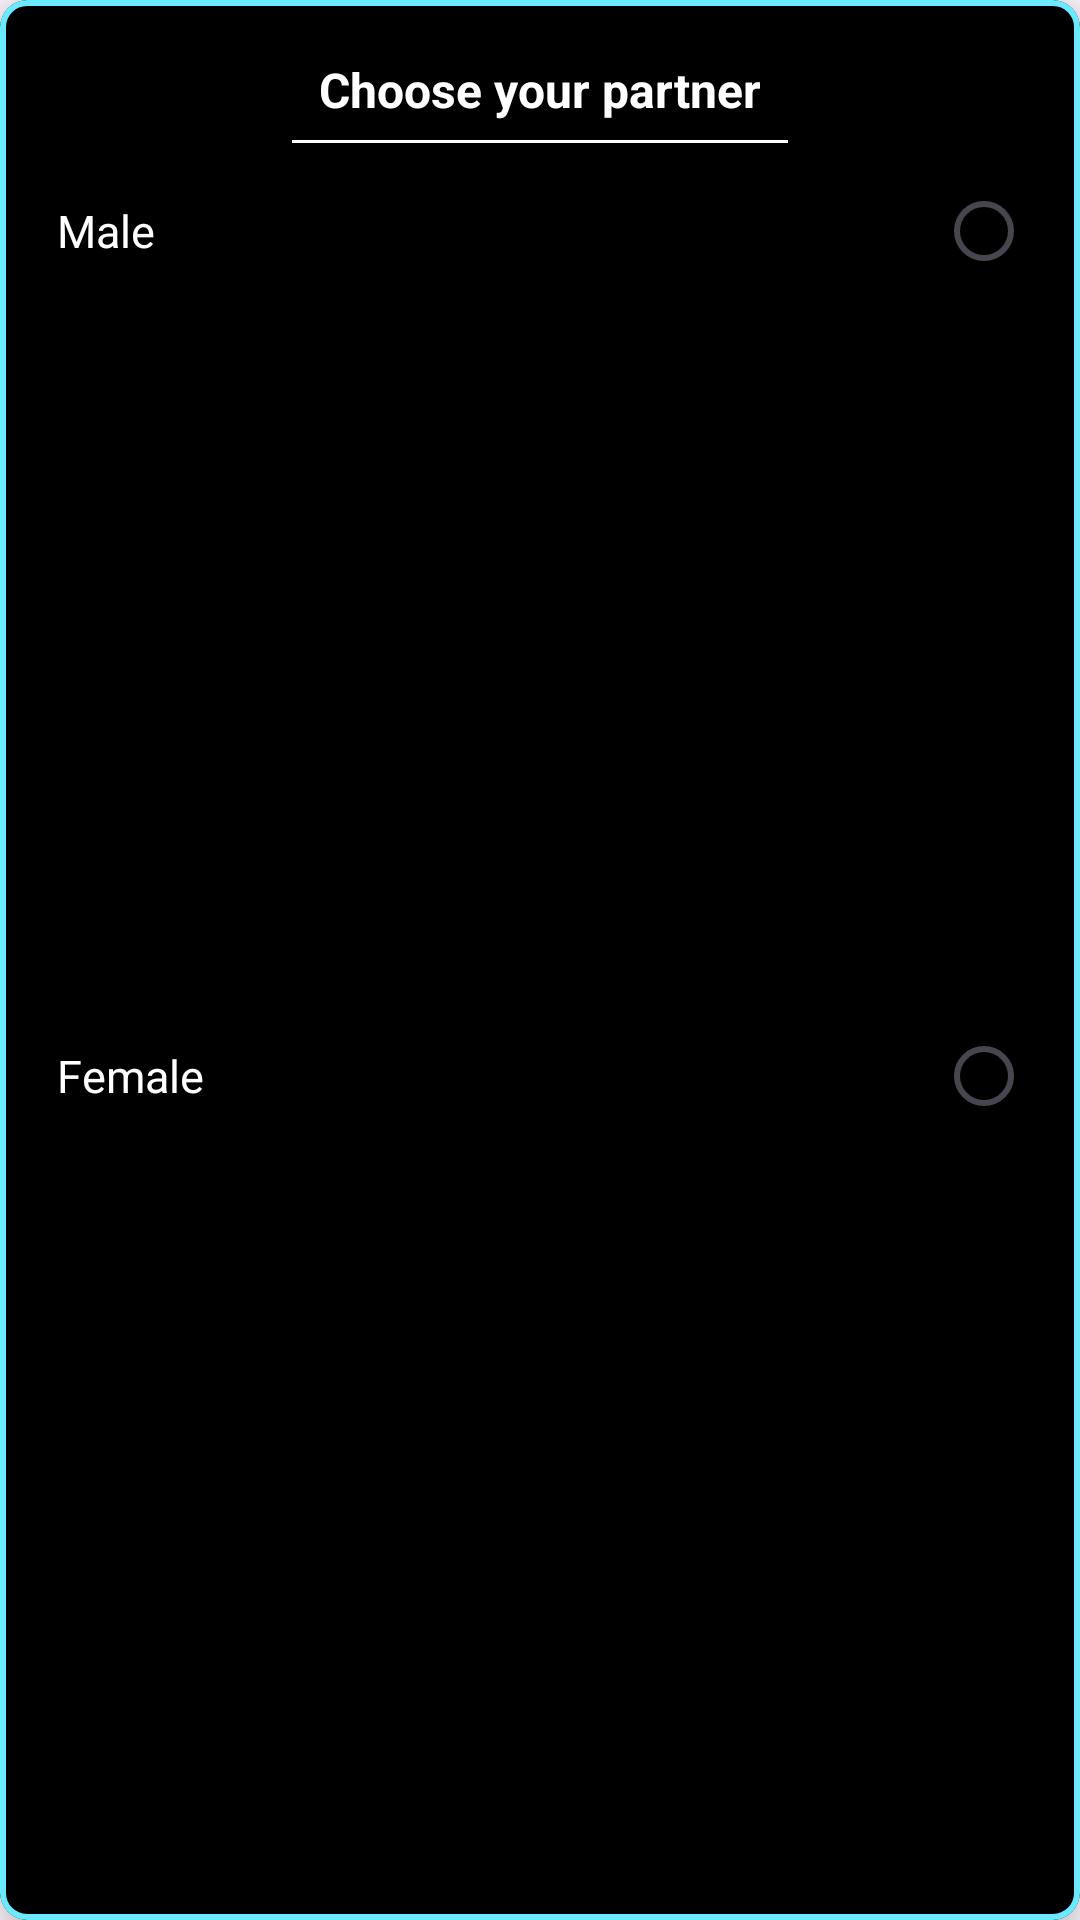

Here is an Android app screen rendered from its layout file. Give the layout XML and the strings, colors and styles it references.
<!-- AndroidManifest.xml: application theme AppTheme -->
<!-- res/layout/dialog_gender_selection.xml -->
<?xml version="1.0" encoding="utf-8"?>
<com.google.android.material.card.MaterialCardView xmlns:android="http://schemas.android.com/apk/res/android"
    xmlns:app="http://schemas.android.com/apk/res-auto"
    app:cardCornerRadius="9dp"
    app:strokeWidth="2dp"
    app:strokeColor="@color/blue"
    app:cardElevation="9dp"
    android:layout_marginHorizontal="16dp"
    app:cardBackgroundColor="@color/black"
    android:layout_width="match_parent"
    android:layout_height="wrap_content">
    <androidx.constraintlayout.widget.ConstraintLayout
        android:layout_width="match_parent"
        android:layout_height="match_parent"
        android:layout_marginVertical="19dp">
    <TextView
        android:id="@+id/txt_head"
        android:layout_width="wrap_content"
        android:layout_height="wrap_content"
        app:layout_constraintStart_toStartOf="parent"
        app:layout_constraintTop_toTopOf="parent"
        app:layout_constraintEnd_toEndOf="parent"
        android:paddingHorizontal="9dp"
        android:text="Choose your partner"
        android:textSize="16dp"
        android:layout_margin="@dimen/_9sdp"
        android:textColor="@color/white"
        android:textStyle="bold"/>
        <View
            android:id="@+id/v1"
            android:layout_width="0dp"
            android:layout_height="1dp"
            android:layout_marginTop="6dp"
            app:layout_constraintStart_toStartOf="@id/txt_head"
            app:layout_constraintEnd_toEndOf="@id/txt_head"
            app:layout_constraintTop_toBottomOf="@id/txt_head"
            android:background="@color/white"/>
        <TextView
            android:id="@+id/male"
            android:layout_width="wrap_content"
            android:layout_height="wrap_content"
            app:layout_constraintTop_toBottomOf="@id/v1"
            app:layout_constraintStart_toStartOf="parent"
            android:layout_marginStart="19dp"
            android:textSize="15dp"
            android:layout_marginTop="19dp"
            android:text="Male"/>
        <TextView
            android:id="@+id/female"
            android:layout_width="wrap_content"
            android:layout_height="wrap_content"
            app:layout_constraintTop_toBottomOf="@id/male"
            app:layout_constraintStart_toStartOf="parent"
            app:layout_constraintBottom_toBottomOf="parent"
            android:layout_marginStart="19dp"
            android:textSize="15dp"
            android:layout_marginTop="9dp"
            android:text="Female"/>
        <RadioButton
            android:id="@+id/dialog_male"
            android:layout_width="wrap_content"
            android:layout_height="wrap_content"
            app:layout_constraintEnd_toEndOf="parent"
            app:layout_constraintBottom_toBottomOf="@id/male"
            app:layout_constraintTop_toTopOf="@id/male"/>
        <RadioButton
            android:id="@+id/dialog_female"
            android:layout_width="wrap_content"
            android:layout_height="wrap_content"
            app:layout_constraintTop_toTopOf="@id/female"
            app:layout_constraintBottom_toBottomOf="@id/female"
            app:layout_constraintEnd_toEndOf="parent"/>

    </androidx.constraintlayout.widget.ConstraintLayout>
</com.google.android.material.card.MaterialCardView>
<!-- resources referenced by this layout -->
<resources>
  <color name="black">#FF000000</color>
  <color name="blue">#6AEAFF</color>
  <color name="white">#FFFFFFFF</color>
  <style name="AppTheme" parent="Theme.Material3.DayNight.NoActionBar">
          
          <item name="android:statusBarColor">@android:color/black</item>
          
          <item name="android:textColor">@android:color/white</item>
      </style>
</resources>
